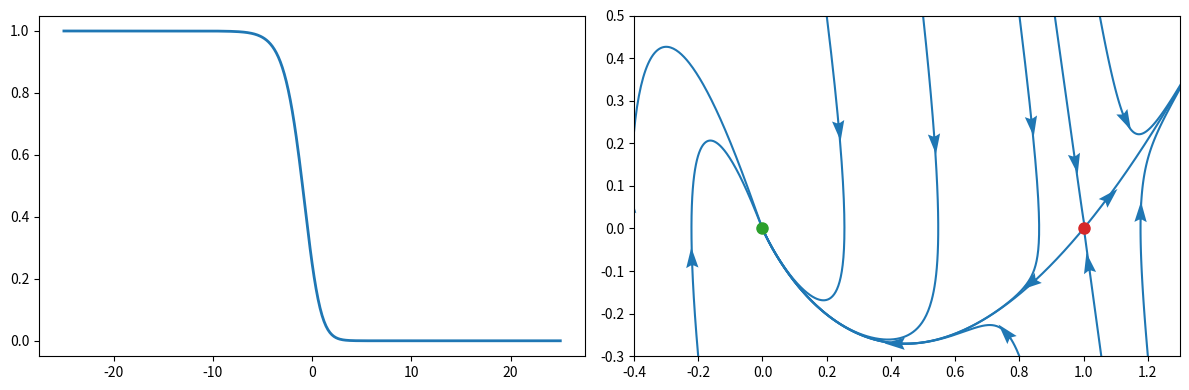

Recreate this plot in Python.
import numpy as np 
import matplotlib.pyplot as plt 
from matplotlib.animation import FuncAnimation

# パラメータ 
k: float = 1.0 
r: float = 5.0

# 空間領域, 時間区間
L: float = 50.0 
T: float = 5.0 
M: int = 500 
N: int = 1000 
x = np.linspace(-L/2, L/2, M+1) 
# t = np.linspace(0, T, N+1)
# h: float = L/M 
# tau: float = T/N 
# # m と離散サイン変換の行列
# m = np.arange(1, M)
# S = 2/M * np.sin(np.pi * np.outer(m, m) / M)

fig, ax = plt.subplots(1, 2, figsize=(12, 4)) 

# Ablowitz-Zeppetella solution 
speed = 5/np.sqrt(6) * np.sqrt(k*r)

u = lambda z: 1/(1+np.exp(np.sqrt(r/(6*k))*z))**2
ax[0].plot(x, u(x), linewidth=2)

# heteroclinic orbit 
def func(x): 
    return np.array([
        x[1],
        -speed/k*x[1] - r/k*x[0]*(1. - x[0])
    ])
def RungeKutta(x, tau): 
    # Runge-Kutta
    k1 = func(x) 
    k2 = func(x + tau/2*k1) 
    k3 = func(x + tau/2*k2) 
    k4 = func(x + tau*k3) 
    return x + tau/6 * (k1 + 2*k2 + 2*k3 + k4) 
def orbit(x0, tau, N):
    x = np.empty((2, N)) 
    x[:, 0] = x0
    for n in range(N-1):
        x[:, n+1] = RungeKutta(x[:, n], tau) 
    return x 

# test 
x0_list = np.array([ 
    [0.995, 0.0], 
])
for x0 in x0_list:
    x = orbit(x0, 1e-2, 1000)
    ax[1].plot(x[0], x[1], color='tab:blue')
    idx = np.arange(400, 800, 200) # 矢印の位置
    vec = func(x[:, idx]) # 矢印の向き
    norm = np.linalg.norm(vec, axis=0)
    vec = vec / norm # 矢印の大きさを正規化
    ax[1].quiver(x[0, idx], x[1, idx], vec[0], vec[1], scale=30, headwidth=3, minshaft=0, color='tab:blue')
x0_list = np.array([ 
    [0.8, 0.5], 
    [0.5, 0.5],  
    [0.2, 0.5],  
    [-0.4, -0.3],  
    [-0.2, -0.3],  
    [0.8, -0.3],  
])
for x0 in x0_list:
    x = orbit(x0, 1e-2, 1000)
    ax[1].plot(x[0], x[1], color='tab:blue')
    idx = np.arange(10, 200, 250) # 矢印の位置
    vec = func(x[:, idx]) # 矢印の向き
    norm = np.linalg.norm(vec, axis=0)
    vec = vec / norm # 矢印の大きさを正規化
    ax[1].quiver(x[0, idx], x[1, idx], vec[0], vec[1], scale=30, headwidth=3, minshaft=0, color='tab:blue')
x0_list = np.array([ 
    [1.01, 0.01],
])
for x0 in x0_list:
    x = orbit(x0, 1e-2, 350)
    ax[1].plot(x[0], x[1], color='tab:blue')
    idx = np.arange(200, 300, 100) # 矢印の位置
    vec = func(x[:, idx]) # 矢印の向き
    norm = np.linalg.norm(vec, axis=0)
    vec = vec / norm # 矢印の大きさを正規化
    ax[1].quiver(x[0, idx], x[1, idx], vec[0], vec[1], scale=30, headwidth=3, minshaft=0, color='tab:blue')
x0_list = np.array([
    [0.91, 0.5], 
    [1.2, -0.3],
    [1.05, 0.5],
    [1.055, -0.3]
])
for x0 in x0_list:
    x = orbit(x0, 1e-2, 100)
    ax[1].plot(x[0], x[1], color='tab:blue')
    idx = np.arange(20, 100, 100) # 矢印の位置
    vec = func(x[:, idx]) # 矢印の向き
    norm = np.linalg.norm(vec, axis=0)
    vec = vec / norm # 矢印の大きさを正規化
    ax[1].quiver(x[0, idx], x[1, idx], vec[0], vec[1], scale=30, headwidth=3, minshaft=0, color='tab:blue')

ax[1].plot([0.], [0.], color='tab:green', linestyle='None', marker='o', markersize=8)
ax[1].plot([1.], [0.], color='tab:red', linestyle='None', marker='o', markersize=8)
ax[1].set_xlim([-0.4, 1.3])
ax[1].set_ylim([-0.3, 0.5])

fig.tight_layout()
plt.savefig('propagate_heteroclinic.png')
plt.show()
